Image classification data set "photos" (comau-na/edo-ROS2 on GitHub). Class labels (6): blue bucket, green bucket, red bucket, blue cube, green cube, red cube.

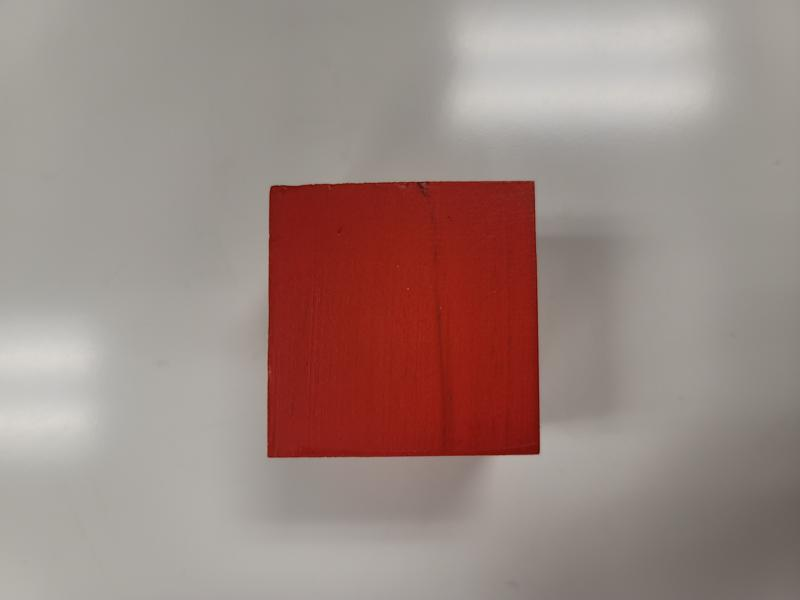
Label: red cube

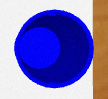
Label: blue bucket

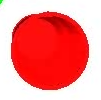
Label: red bucket

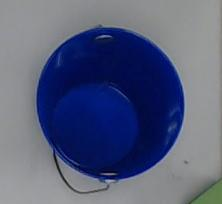
Label: blue bucket

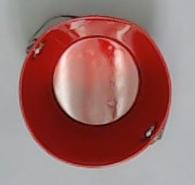
Label: red bucket

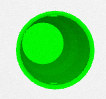
Label: green bucket
